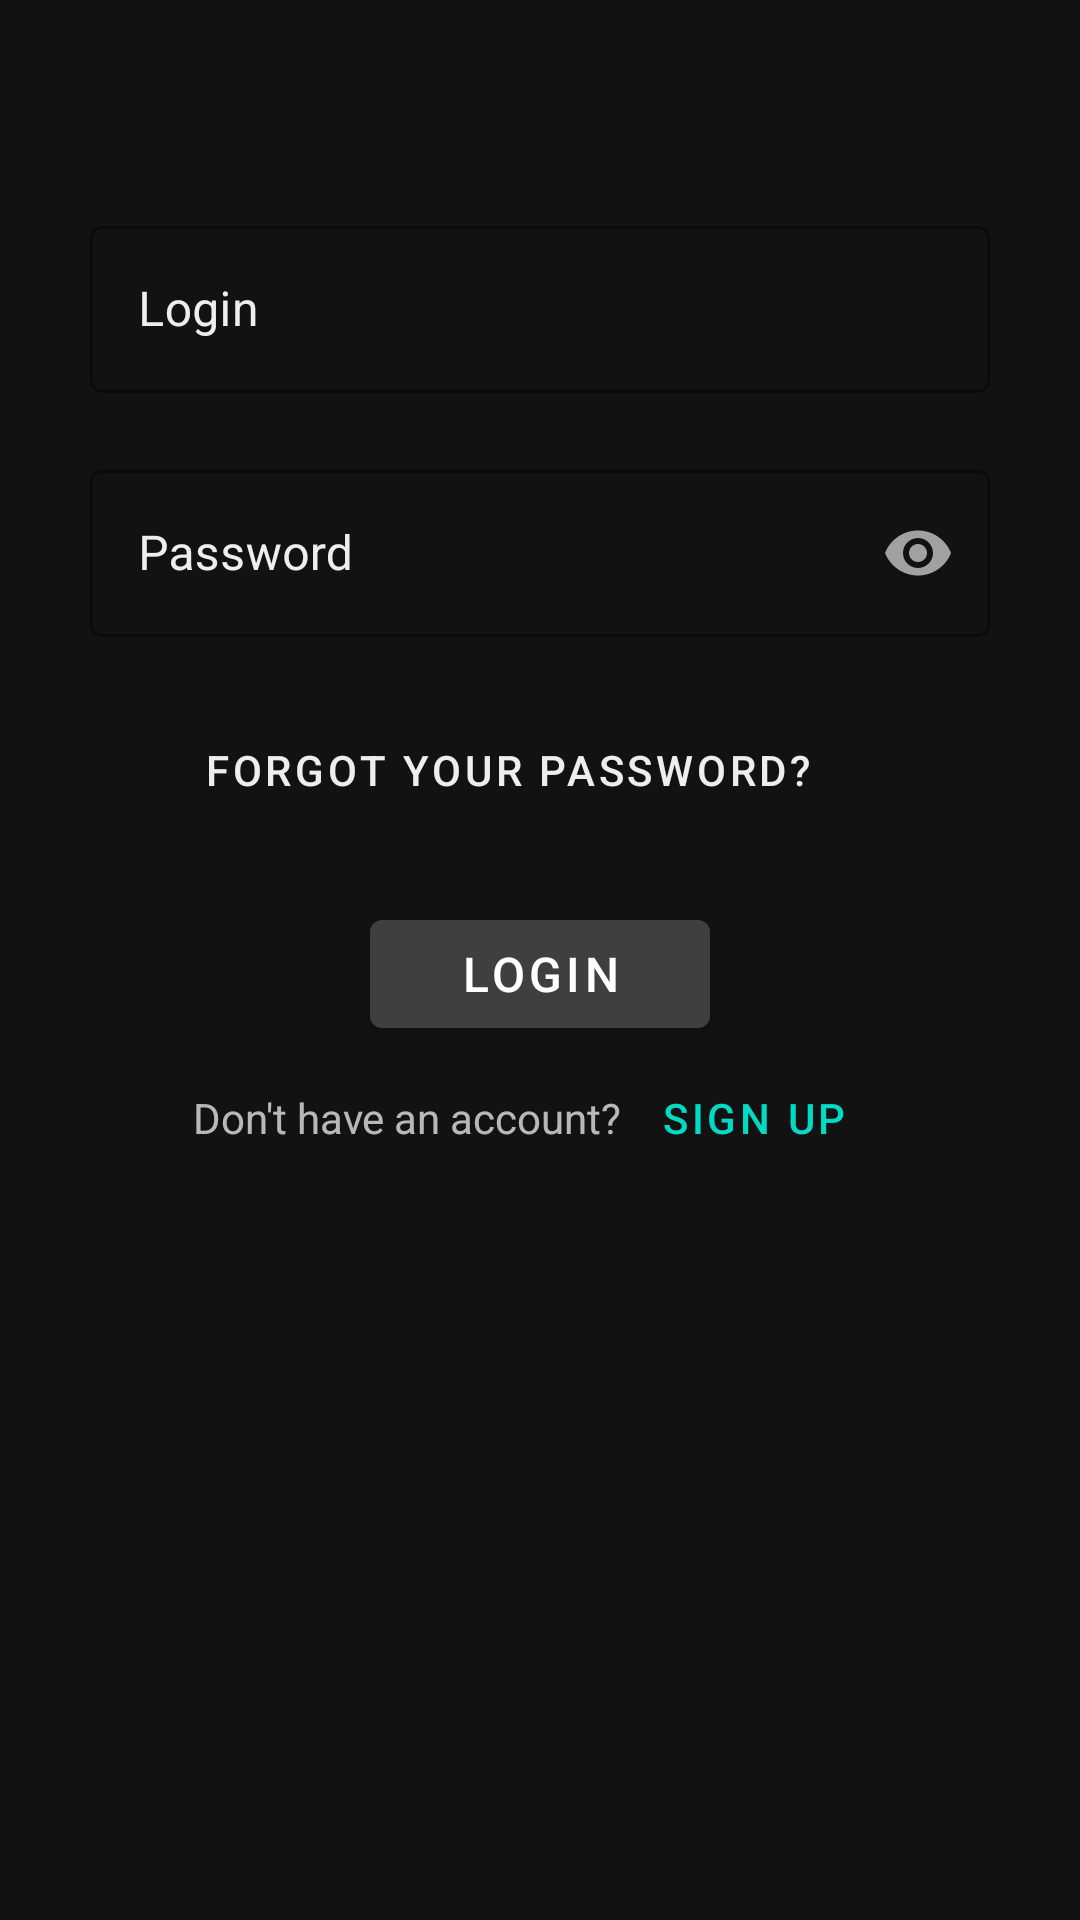

The Android layout XML behind this screen, and the referenced resources:
<!-- AndroidManifest.xml: application theme AppTheme -->
<!-- res/layout/activity_login.xml -->
<?xml version="1.0" encoding="utf-8"?>
<LinearLayout xmlns:android="http://schemas.android.com/apk/res/android"
    xmlns:tools="http://schemas.android.com/tools"
    android:layout_width="match_parent"
    android:layout_height="match_parent"
    xmlns:app="http://schemas.android.com/apk/res-auto"
    tools:context=".activities.LoginActivity"
    android:orientation="vertical">
    <androidx.appcompat.widget.AppCompatImageView
        android:layout_width="wrap_content"
        android:layout_height="wrap_content"
        android:src="@drawable/icon_logo_round"
        android:scaleX="0.6"
        android:scaleY="0.6"
        android:layout_gravity="center"
        android:layout_marginTop="50dp"/>



        <com.google.android.material.textfield.TextInputLayout
            android:id="@+id/LoginField"
            android:layout_width="match_parent"
            android:layout_height="wrap_content"
            style="@style/TextLabelLogin"
            app:startIconContentDescription="@string/HintLogin"
            app:errorEnabled="true">

            <com.google.android.material.textfield.TextInputEditText
                android:id="@+id/LoginInput"
                android:layout_width="match_parent"
                android:layout_height="wrap_content"

                />

        </com.google.android.material.textfield.TextInputLayout>

        <com.google.android.material.textfield.TextInputLayout
            android:id="@+id/passwordField"
            android:layout_width="match_parent"
            android:layout_height="wrap_content"
            style="@style/TextLabelPassword"
            app:endIconMode="password_toggle"
            app:errorEnabled="true">

            <com.google.android.material.textfield.TextInputEditText
                android:id="@+id/PasswordInput"
                android:layout_width="match_parent"
                android:layout_height="wrap_content"
                android:inputType="textPassword" />

        </com.google.android.material.textfield.TextInputLayout>
        <Button
            android:id="@+id/ForgetPassButton"
            android:layout_width="wrap_content"
            android:layout_height="wrap_content"
            android:text="Forgot your password?"
            android:layout_marginLeft="60dp"
            style="@style/Widget.MaterialComponents.Button.TextButton"
            android:textColor="#eee"
            />
        <LinearLayout
        android:layout_width="match_parent"
        android:layout_height="wrap_content"
        android:gravity="center"
        android:orientation="vertical"
        android:layout_marginTop="20dp">
        <com.google.android.material.button.MaterialButton
            android:id="@+id/LoginButton"
            android:layout_width="wrap_content"
            android:layout_height="wrap_content"
            style="@style/LoginButtonStyle"
           />
        <LinearLayout
            android:layout_width="wrap_content"
            android:layout_height="wrap_content"
            android:orientation="horizontal">
            <com.google.android.material.textview.MaterialTextView
                android:layout_width="wrap_content"
                android:layout_height="wrap_content"
                android:text="@string/NewAccountText"
                />
            <Button
                android:id="@+id/SignUpButton"
                android:layout_width="wrap_content"
                android:layout_height="wrap_content"
                android:text="@string/Signup"
                style="@style/Widget.MaterialComponents.Button.TextButton"
                android:textSize="14dp"
                android:textColor="@color/colorAccent"/>
        </LinearLayout>

    </LinearLayout>
</LinearLayout>
<!-- resources referenced by this layout -->
<resources>
  <color name="colorAccent">#03DAC5</color>
  <!-- drawable icon_logo_round: png bitmap (mipmap-hdpi, 2274 bytes) -->
  <string name="HintLogin">Login</string>
  <string name="NewAccountText">Don\'t have an account?</string>
  <string name="Signup">Sign up</string>
  <style name="LoginButtonStyle" parent="Widget.MaterialComponents.Button">
          <item name="android:text">@string/HintLogin</item>
          <item name="android:textSize">16dp</item>
          <item name="android:textColor">#ffffff</item>
          <item name="android:paddingLeft">30dp</item>
          <item name="android:paddingRight">30dp</item>
      </style>
  <style name="TextLabelLogin" parent="Widget.MaterialComponents.TextInputLayout.OutlinedBox">
          <item name="android:textSize">18dp</item>
          <item name="android:paddingLeft">30dp</item>
          <item name="android:paddingRight">30dp</item>
          <item name="boxStrokeColor">@color/colorAccent</item>
          <item name="android:textColorHint">#eee</item>
          <item name="android:layout_marginTop">20dp</item>
          <item name="android:hint">@string/HintLogin</item>
  
      </style>
  <style name="TextLabelPassword" parent="Widget.MaterialComponents.TextInputLayout.OutlinedBox">
          <item name="boxStrokeColor">@color/colorAccent</item>
          <item name="android:textColorHint">#eee</item>
          <item name="android:paddingLeft">30dp</item>
          <item name="android:textSize">18dp</item>
          <item name="android:paddingRight">30dp </item>
          <item name="android:hint">@string/HintPassword </item>
          <item name="android:radius">20dp</item>
      </style>
  <style name="AppTheme" parent="Theme.MaterialComponents.NoActionBar">
          
          <item name="colorPrimary">@color/colorPrimary</item>
          <item name="colorPrimaryDark">@color/colorPrimary</item>
          <item name="android:navigationBarColor">@color/colorPrimary</item>
          <item name="colorAccent">@color/colorAccent</item>
          <item name="windowActionBar">false</item>
          <item name="windowNoTitle">true</item>
      </style>
  <string name="HintPassword">Password</string>
  <color name="colorPrimary">#3f3f3f</color>
</resources>
